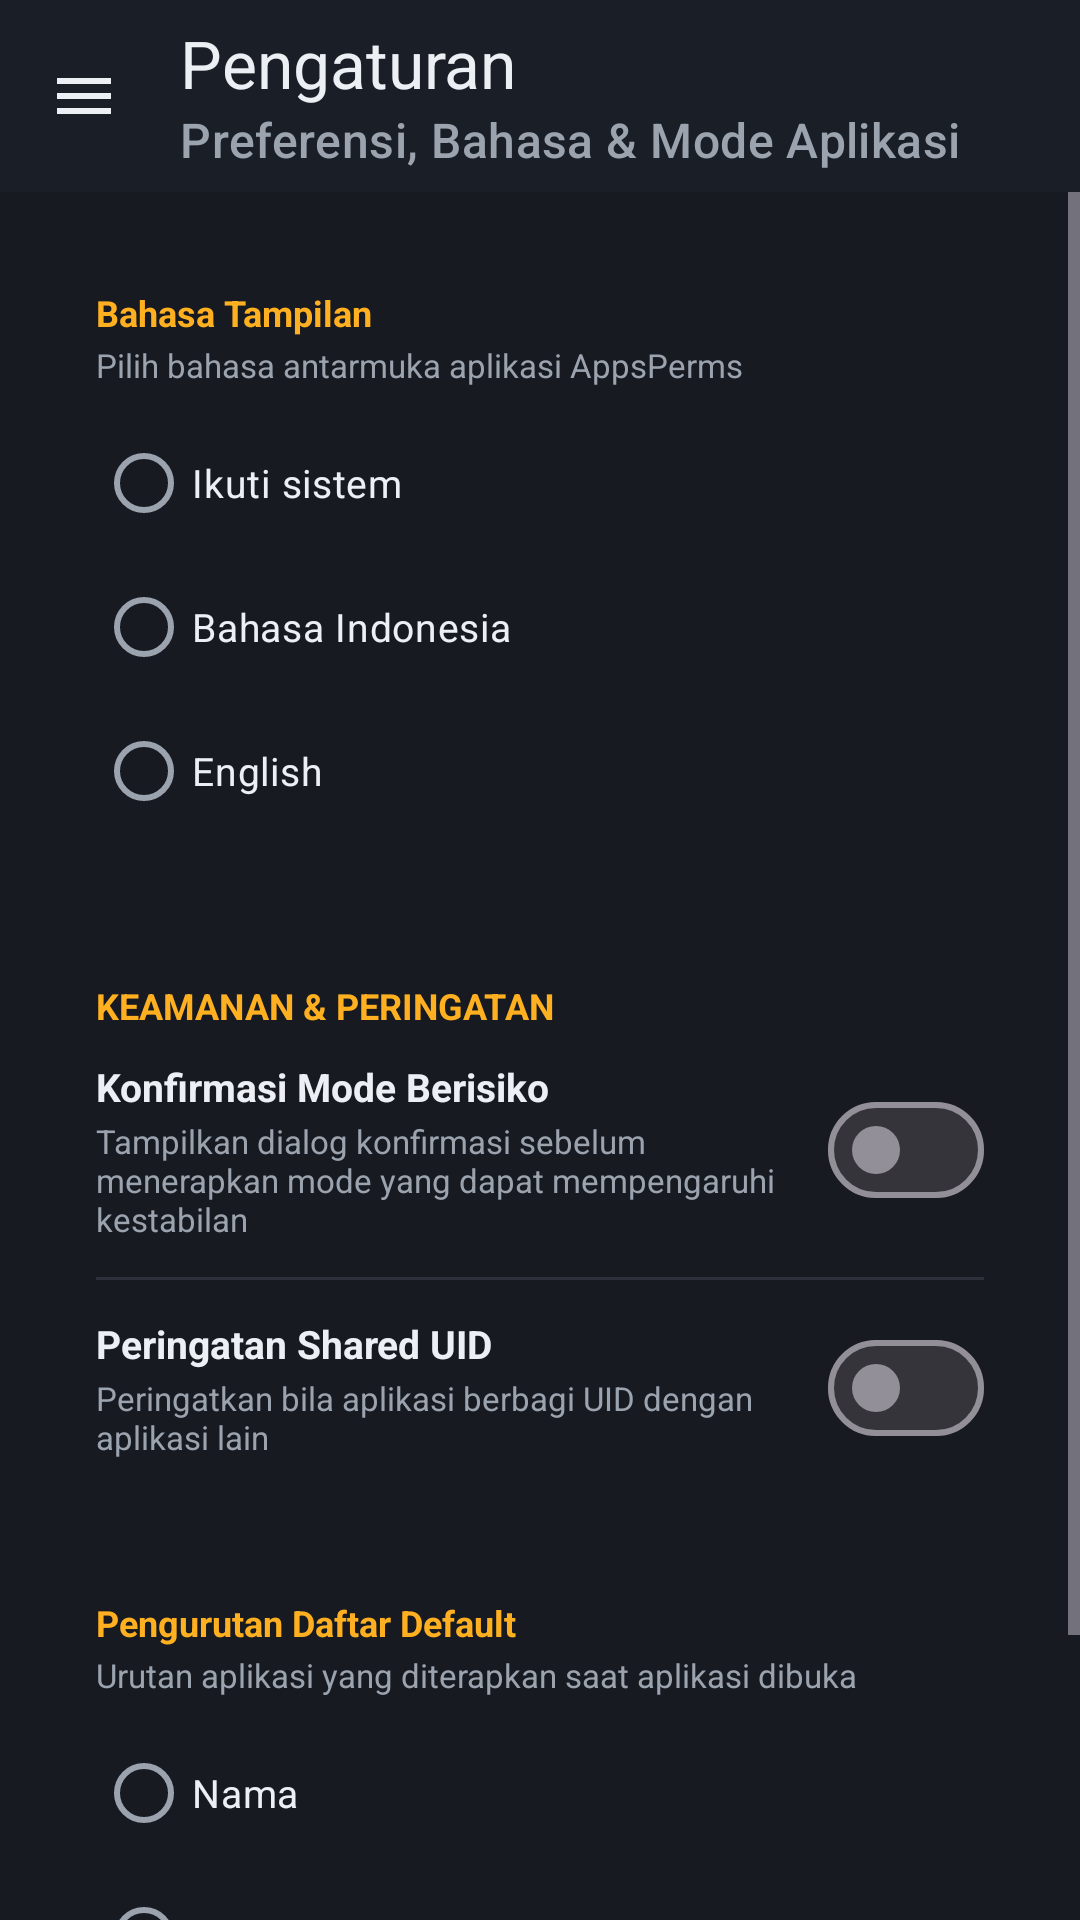

The Android layout XML behind this screen, and the referenced resources:
<!-- AndroidManifest.xml: application theme Theme.OverlayOps -->
<!-- res/layout/activity_settings.xml -->
<?xml version="1.0" encoding="utf-8"?>
<LinearLayout xmlns:android="http://schemas.android.com/apk/res/android"
    xmlns:app="http://schemas.android.com/apk/res-auto"
    android:layout_width="match_parent"
    android:layout_height="match_parent"
    android:background="@color/surface"
    android:orientation="vertical">

    <com.google.android.material.appbar.MaterialToolbar
        android:id="@+id/settingsToolbar"
        android:layout_width="match_parent"
        android:layout_height="?attr/actionBarSize"
        android:background="@color/surface_container"
        android:elevation="2dp"
        app:navigationIcon="@drawable/ic_menu"
        app:title="@string/nav_settings"
        app:titleTextColor="@color/on_surface"
        app:subtitle="Preferensi, Bahasa &amp; Mode Aplikasi"
        app:subtitleTextColor="@color/on_surface_dim" />

    <ScrollView
        android:layout_width="match_parent"
        android:layout_height="match_parent"
        android:fillViewport="true">

        <LinearLayout
            android:layout_width="match_parent"
            android:layout_height="wrap_content"
            android:orientation="vertical"
            android:padding="16dp">

            
            <LinearLayout
                android:layout_width="match_parent"
                android:layout_height="wrap_content"
                android:background="@drawable/bg_card"
                android:orientation="vertical"
                android:padding="16dp">

                <TextView
                    android:layout_width="match_parent"
                    android:layout_height="wrap_content"
                    android:text="@string/settings_lang_title"
                    android:textColor="@color/brand"
                    android:textSize="12sp"
                    android:textStyle="bold" />

                <TextView
                    android:layout_width="match_parent"
                    android:layout_height="wrap_content"
                    android:layout_marginTop="2dp"
                    android:text="@string/settings_lang_desc"
                    android:textColor="@color/on_surface_dim"
                    android:textSize="11sp" />

                <RadioGroup
                    android:id="@+id/langGroup"
                    android:layout_width="match_parent"
                    android:layout_height="wrap_content"
                    android:layout_marginTop="8dp">

                    <RadioButton
                        android:id="@+id/langSystem"
                        android:layout_width="match_parent"
                        android:layout_height="wrap_content"
                        android:text="@string/settings_lang_system"
                        android:textColor="@color/on_surface"
                        android:textSize="13sp" />

                    <RadioButton
                        android:id="@+id/langId"
                        android:layout_width="match_parent"
                        android:layout_height="wrap_content"
                        android:text="@string/settings_lang_id"
                        android:textColor="@color/on_surface"
                        android:textSize="13sp" />

                    <RadioButton
                        android:id="@+id/langEn"
                        android:layout_width="match_parent"
                        android:layout_height="wrap_content"
                        android:text="@string/settings_lang_en"
                        android:textColor="@color/on_surface"
                        android:textSize="13sp" />
                </RadioGroup>
            </LinearLayout>

            
            <LinearLayout
                android:layout_width="match_parent"
                android:layout_height="wrap_content"
                android:layout_marginTop="14dp"
                android:background="@drawable/bg_card"
                android:orientation="vertical"
                android:padding="16dp">

                <TextView
                    android:layout_width="match_parent"
                    android:layout_height="wrap_content"
                    android:text="KEAMANAN &amp; PERINGATAN"
                    android:textColor="@color/brand"
                    android:textSize="12sp"
                    android:textStyle="bold" />

                
                <LinearLayout
                    android:layout_width="match_parent"
                    android:layout_height="wrap_content"
                    android:layout_marginTop="10dp"
                    android:gravity="center_vertical"
                    android:orientation="horizontal">

                    <LinearLayout
                        android:layout_width="0dp"
                        android:layout_height="wrap_content"
                        android:layout_weight="1"
                        android:orientation="vertical">

                        <TextView
                            android:layout_width="match_parent"
                            android:layout_height="wrap_content"
                            android:text="@string/settings_risk_title"
                            android:textColor="@color/on_surface"
                            android:textSize="13sp"
                            android:textStyle="bold" />

                        <TextView
                            android:layout_width="match_parent"
                            android:layout_height="wrap_content"
                            android:layout_marginTop="2dp"
                            android:text="@string/settings_risk_desc"
                            android:textColor="@color/on_surface_dim"
                            android:textSize="11sp" />
                    </LinearLayout>

                    <com.google.android.material.materialswitch.MaterialSwitch
                        android:id="@+id/switchRisk"
                        android:layout_width="wrap_content"
                        android:layout_height="wrap_content"
                        android:layout_marginStart="8dp" />
                </LinearLayout>

                <View
                    android:layout_width="match_parent"
                    android:layout_height="1dp"
                    android:layout_marginVertical="12dp"
                    android:background="@color/outline" />

                
                <LinearLayout
                    android:layout_width="match_parent"
                    android:layout_height="wrap_content"
                    android:gravity="center_vertical"
                    android:orientation="horizontal">

                    <LinearLayout
                        android:layout_width="0dp"
                        android:layout_height="wrap_content"
                        android:layout_weight="1"
                        android:orientation="vertical">

                        <TextView
                            android:layout_width="match_parent"
                            android:layout_height="wrap_content"
                            android:text="@string/settings_uid_title"
                            android:textColor="@color/on_surface"
                            android:textSize="13sp"
                            android:textStyle="bold" />

                        <TextView
                            android:layout_width="match_parent"
                            android:layout_height="wrap_content"
                            android:layout_marginTop="2dp"
                            android:text="@string/settings_uid_desc"
                            android:textColor="@color/on_surface_dim"
                            android:textSize="11sp" />
                    </LinearLayout>

                    <com.google.android.material.materialswitch.MaterialSwitch
                        android:id="@+id/switchSharedUid"
                        android:layout_width="wrap_content"
                        android:layout_height="wrap_content"
                        android:layout_marginStart="8dp" />
                </LinearLayout>
            </LinearLayout>

            
            <LinearLayout
                android:layout_width="match_parent"
                android:layout_height="wrap_content"
                android:layout_marginTop="14dp"
                android:background="@drawable/bg_card"
                android:orientation="vertical"
                android:padding="16dp">

                <TextView
                    android:layout_width="match_parent"
                    android:layout_height="wrap_content"
                    android:text="@string/settings_sort_title"
                    android:textColor="@color/brand"
                    android:textSize="12sp"
                    android:textStyle="bold" />

                <TextView
                    android:layout_width="match_parent"
                    android:layout_height="wrap_content"
                    android:layout_marginTop="2dp"
                    android:text="@string/settings_sort_desc"
                    android:textColor="@color/on_surface_dim"
                    android:textSize="11sp" />

                <RadioGroup
                    android:id="@+id/sortGroup"
                    android:layout_width="match_parent"
                    android:layout_height="wrap_content"
                    android:layout_marginTop="8dp">

                    <RadioButton
                        android:id="@+id/sortName"
                        android:layout_width="match_parent"
                        android:layout_height="wrap_content"
                        android:text="@string/sort_name"
                        android:textColor="@color/on_surface"
                        android:textSize="13sp" />

                    <RadioButton
                        android:id="@+id/sortStatus"
                        android:layout_width="match_parent"
                        android:layout_height="wrap_content"
                        android:text="@string/sort_status"
                        android:textColor="@color/on_surface"
                        android:textSize="13sp" />
                </RadioGroup>
            </LinearLayout>

            
            <TextView
                android:id="@+id/settingsFooter"
                android:layout_width="match_parent"
                android:layout_height="wrap_content"
                android:layout_marginTop="20dp"
                android:layout_marginBottom="16dp"
                android:gravity="center"
                android:text="@string/settings_footer"
                android:textColor="@color/on_surface_dim"
                android:textSize="12sp" />

        </LinearLayout>
    </ScrollView>
</LinearLayout>
<!-- resources referenced by this layout -->
<resources>
  <color name="brand">#FFB020</color>
  <color name="on_surface">#ECEFF4</color>
  <color name="on_surface_dim">#9BA3AF</color>
  <color name="outline">#2C313B</color>
  <color name="surface">#171A21</color>
  <color name="surface_container">#1A1E26</color>
  <!-- drawable ic_menu (drawable) -->
  <?xml version="1.0" encoding="utf-8"?>
  <vector xmlns:android="http://schemas.android.com/apk/res/android" android:width="24dp" android:height="24dp" android:viewportWidth="24" android:viewportHeight="24" android:tint="@color/on_surface">
  <path android:fillColor="#FFFFFF" android:pathData="M3,18h18v-2H3v2zM3,13h18v-2H3v2zM3,6v2h18V6H3z"/>
  </vector>
  <string name="nav_settings">Pengaturan</string>
  <string name="settings_footer">Versi %1$s (%2$d) · tanpa iklan · tanpa izin internet</string>
  <string name="settings_lang_desc">Pilih bahasa antarmuka aplikasi AppsPerms</string>
  <string name="settings_lang_en">English</string>
  <string name="settings_lang_id">Bahasa Indonesia</string>
  <string name="settings_lang_system">Ikuti sistem</string>
  <string name="settings_lang_title">Bahasa Tampilan</string>
  <string name="settings_risk_desc">Tampilkan dialog konfirmasi sebelum menerapkan mode yang dapat mempengaruhi kestabilan</string>
  <string name="settings_risk_title">Konfirmasi Mode Berisiko</string>
  <string name="settings_sort_desc">Urutan aplikasi yang diterapkan saat aplikasi dibuka</string>
  <string name="settings_sort_title">Pengurutan Daftar Default</string>
  <string name="settings_uid_desc">Peringatkan bila aplikasi berbagi UID dengan aplikasi lain</string>
  <string name="settings_uid_title">Peringatan Shared UID</string>
  <string name="sort_name">Nama</string>
  <string name="sort_status">Status</string>
  <style name="Theme.OverlayOps" parent="Theme.Material3.Dark.NoActionBar">
          <item name="colorPrimary">@color/brand</item>
          <item name="colorOnPrimary">#1A1206</item>
          <item name="colorPrimaryContainer">@color/brand_container</item>
          <item name="colorOnPrimaryContainer">@color/brand</item>
          <item name="colorSecondary">@color/brand</item>
          <item name="colorSurface">@color/surface</item>
          <item name="colorOnSurface">@color/on_surface</item>
          <item name="colorOnSurfaceVariant">@color/on_surface_dim</item>
          <item name="android:colorBackground">@color/bg</item>
          <item name="colorError">@color/deny</item>
          <item name="android:statusBarColor">@color/bg</item>
          <item name="android:navigationBarColor">@color/bg</item>
          <item name="android:windowLightStatusBar">false</item>
      </style>
  <color name="brand_container">#3A2C0C</color>
  <color name="bg">#0F1115</color>
  <color name="deny">#FF5C5C</color>
</resources>
